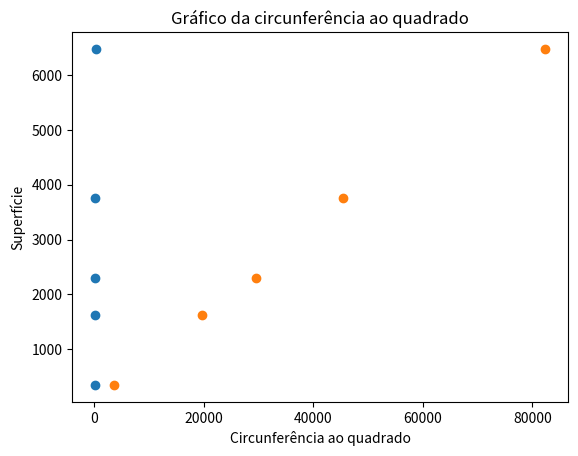

Write the Python code that produced this figure.
# Biblioteca
import matplotlib.pyplot as plt
import numpy as np

## Parâmetros onde x é circunferência, x1 é circunferência ao quadrado e y superfície.
x = [60, 140, 172, 213, 287]
x1 = [3600, 19600, 29584, 45369, 82369]
y = [350, 1625, 2300, 3750, 6475]

## Gráfico da circunferência e superfície
plt.scatter(x,y)
plt.xlabel('Circunferência')
plt.ylabel('Superfície')
plt.title('Gráfico da circunferência')
plt.show()

## Gráfico da circunferência ao quadrado e superfície

plt.scatter(x1,y)
plt.xlabel('Circunferência ao quadrado')
plt.ylabel('Superfície')
plt.title('Gráfico da circunferência ao quadrado')
plt.show()
## plt.savefig('local/grafico.png')
